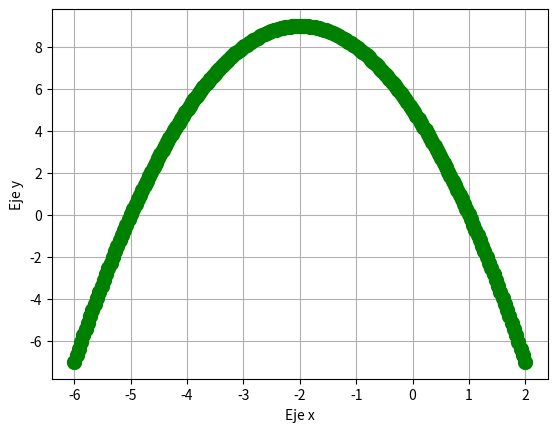

Python code for this plot:
import matplotlib.pyplot as plt
import numpy as np

xpoints = np.linspace( -6, 2, 200)
def f(x):
    return (5 - (4*xpoints)- (xpoints**2))

plt.plot(xpoints, f(xpoints),'o:g', markersize = 10)
plt.ylabel('Eje y')
plt.xlabel('Eje x')
plt.grid(True)
plt.show()